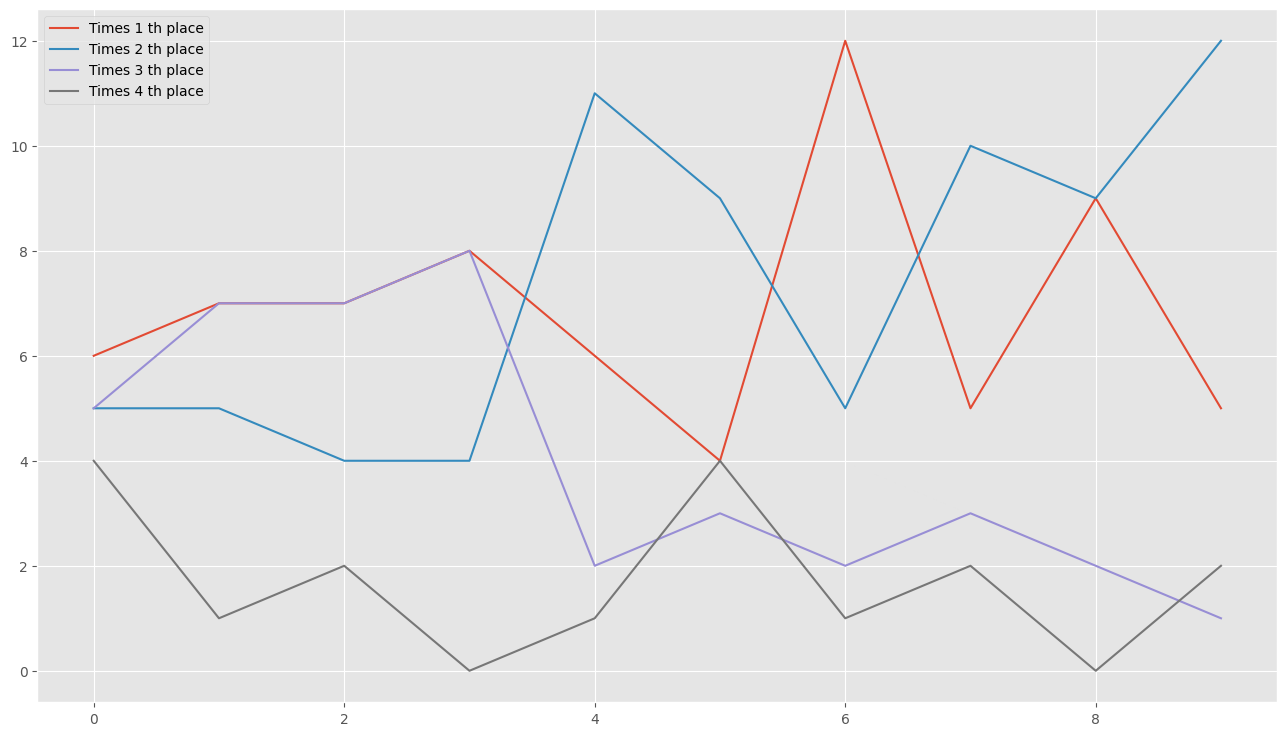

The table this chart was drawn from, first rows:
0, 6, 5, 5, 4
1, 7, 5, 7, 1
2, 7, 4, 7, 2
3, 8, 4, 8, 0
4, 6, 11, 2, 1
5, 4, 9, 3, 4
6, 12, 5, 2, 1
7, 5, 10, 3, 2
8, 9, 9, 2, 0
9, 5, 12, 1, 2
